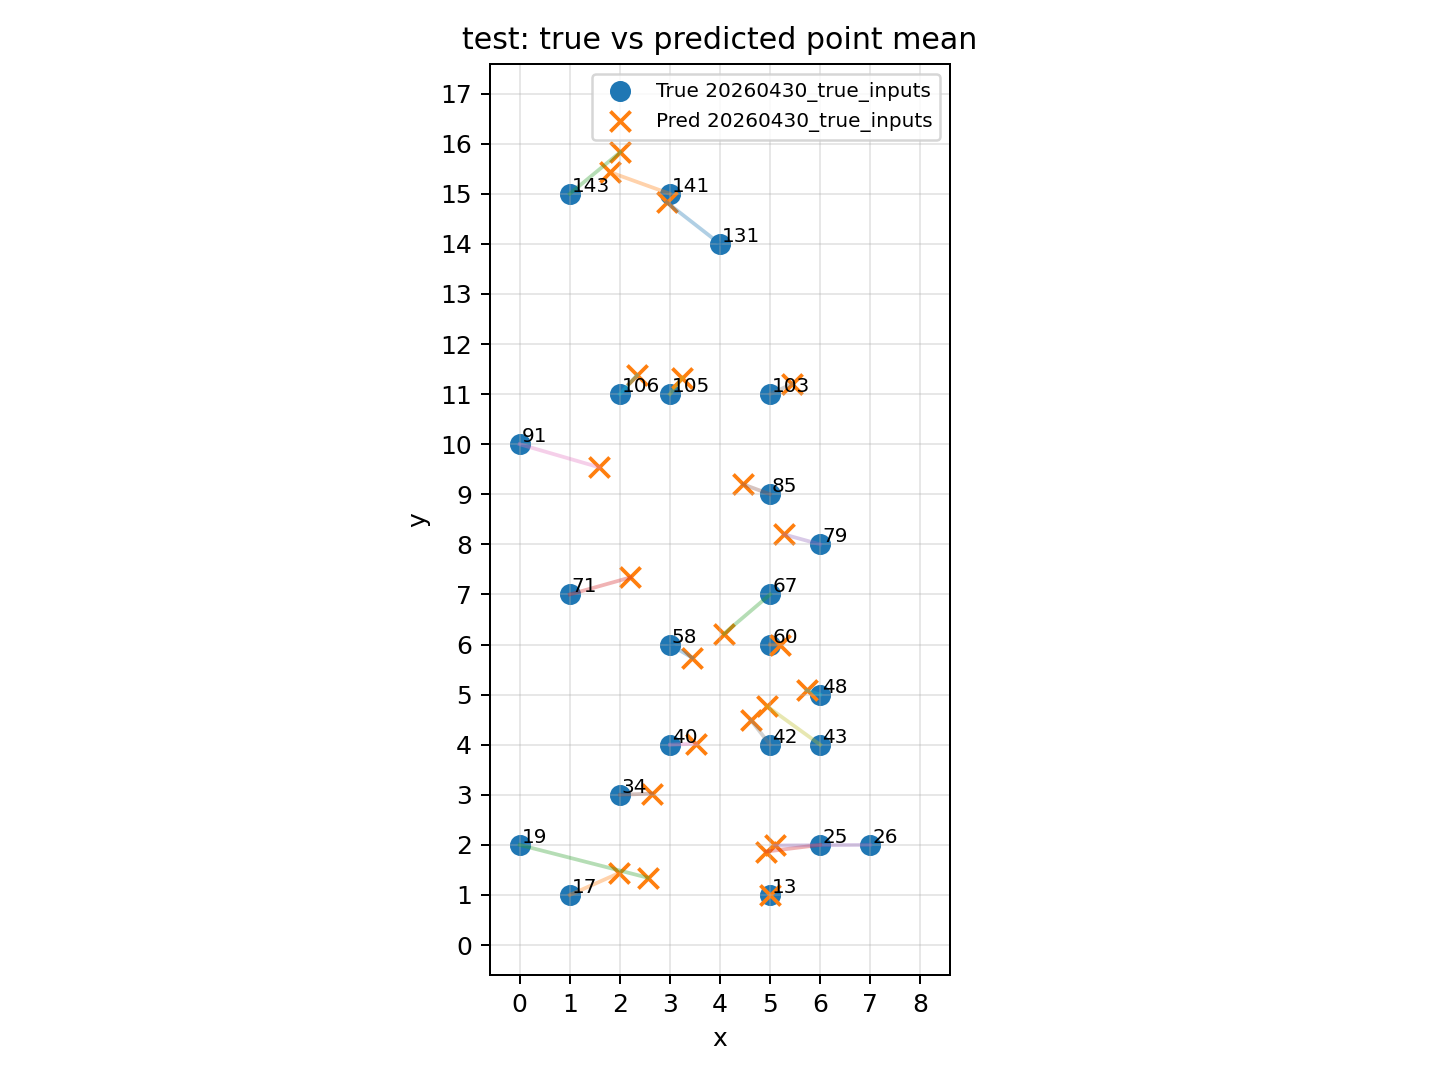

Data behind this chart, as committed beside it:
dataset, record_id, x, y, pred_x, pred_y, n_windows, err_x, err_y, err_dist
20260430_true_inputs, 13, 5.0, 1.0, 5.003, 1, 1, 0.003333, 3.552713678800501e-15, 0.003333
20260430_true_inputs, 17, 1.0, 1.0, 1.987, 1.438, 1, 0.9872, 0.4383, 1.08
20260430_true_inputs, 19, 0.0, 2.0, 2.556, 1.344, 1, 2.556, -0.6556, 2.639
20260430_true_inputs, 25, 6.0, 2.0, 4.922, 1.867, 1, -1.078, -0.1333, 1.087
20260430_true_inputs, 26, 7.0, 2.0, 5.106, 1.988, 1, -1.894, -0.01167, 1.894
20260430_true_inputs, 34, 2.0, 3.0, 2.647, 3.025, 1, 0.6467, 0.025, 0.6471
20260430_true_inputs, 40, 3.0, 4.0, 3.522, 4.021, 1, 0.5222, 0.02056, 0.5226
20260430_true_inputs, 42, 5.0, 4.0, 4.611, 4.496, 1, -0.3889, 0.4961, 0.6304
20260430_true_inputs, 43, 6.0, 4.0, 4.937, 4.768, 1, -1.063, 0.7683, 1.311
20260430_true_inputs, 48, 6.0, 5.0, 5.728, 5.088, 1, -0.2722, 0.08778, 0.286
20260430_true_inputs, 58, 3.0, 6.0, 3.448, 5.736, 1, 0.4483, -0.2644, 0.5205
20260430_true_inputs, 60, 5.0, 6.0, 5.201, 5.992, 1, 0.2011, -0.007778, 0.2013
20260430_true_inputs, 67, 5.0, 7.0, 4.079, 6.216, 1, -0.9211, -0.7844, 1.21
20260430_true_inputs, 71, 1.0, 7.0, 2.213, 7.341, 1, 1.213, 0.3406, 1.26
20260430_true_inputs, 79, 6.0, 8.0, 5.284, 8.198, 1, -0.7156, 0.1978, 0.7424
20260430_true_inputs, 85, 5.0, 9.0, 4.465, 9.199, 1, -0.535, 0.1989, 0.5708
20260430_true_inputs, 91, 0.0, 10.0, 1.587, 9.539, 1, 1.587, -0.4611, 1.652
20260430_true_inputs, 103, 5.0, 11.0, 5.444, 11.21, 1, 0.4444, 0.2072, 0.4904
20260430_true_inputs, 105, 3.0, 11.0, 3.251, 11.33, 1, 0.2511, 0.3283, 0.4134
20260430_true_inputs, 106, 2.0, 11.0, 2.341, 11.38, 1, 0.3411, 0.3767, 0.5082
20260430_true_inputs, 131, 4.0, 14.0, 2.933, 14.83, 1, -1.067, 0.8311, 1.352
20260430_true_inputs, 141, 3.0, 15.0, 1.799, 15.43, 1, -1.201, 0.4344, 1.277
20260430_true_inputs, 143, 1.0, 15.0, 2.007, 15.83, 1, 1.007, 0.8311, 1.306
